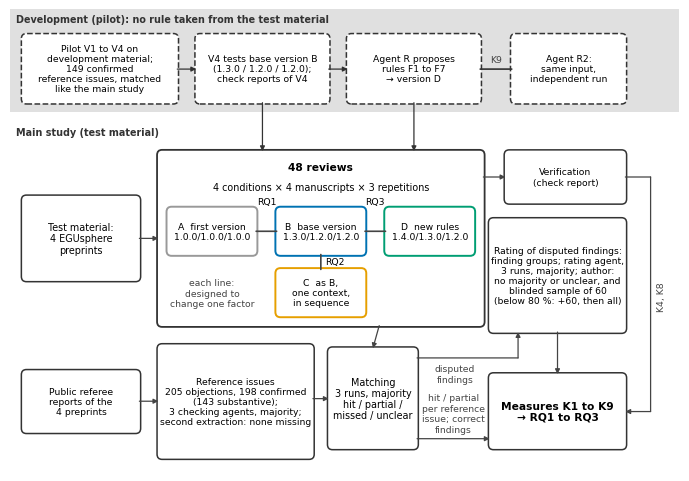

The script that saved this image:
# Fig. 1, Paper 3: design and measurement procedure (Skizze A mit den Vergleichen aus Skizze B; Fassung 7 nach WV-28, A1: Pfeil disputed findings unter der Box 48 reviews)
import matplotlib
matplotlib.use("Agg")
import matplotlib.pyplot as plt
from matplotlib.patches import FancyBboxPatch
plt.rcParams.update({"font.family":"DejaVu Sans","pdf.fonttype":42,"svg.fonttype":"none"})
L,M,S=7.7,6.9,6.7
def box(ax,x,y,w,h,text,c,fs=M,bold=False,lw=1.1,ls="-"):
    ax.add_patch(FancyBboxPatch((x,y),w,h,boxstyle="round,pad=0.02,rounding_size=0.08",ec=c,fc="white",lw=lw,ls=ls))
    ax.text(x+w/2,y+h/2,text,ha="center",va="center",fontsize=fs,weight="bold" if bold else "normal",linespacing=1.15)
def arr(ax,x1,y1,x2,y2,c="#444",head=True,lw=0.9):
    ax.annotate("",xy=(x2,y2),xytext=(x1,y1),arrowprops=dict(arrowstyle="-|>" if head else "-",color=c,lw=lw,shrinkA=0,shrinkB=0,mutation_scale=7))
def note(x,y,t,ha="center",va="center"): ax.text(x,y,t,fontsize=S,ha=ha,va=va,color="#444")
W=10.6
f,ax=plt.subplots(figsize=(6.69,4.62)); f.subplots_adjust(0,0,1,1); ax.set_xlim(0,W); ax.set_ylim(0,7.15); ax.axis("off")
# bands
ax.add_patch(plt.Rectangle((0,5.55),W,1.6,fc="#E0E0E0",ec="none"))
ax.text(0.1,6.95,"Development (pilot): no rule taken from the test material",fontsize=M,weight="bold",color="#333333")
ax.add_patch(plt.Rectangle((0,0.0),W,5.4,fc="white",ec="none"))
ax.text(0.1,5.2,"Main study (test material)",fontsize=M,weight="bold",color="#333333")
# development
box(ax,0.2,5.7,2.45,1.05,"Pilot V1 to V4 on\ndevelopment material;\n149 confirmed\nreference issues, matched\nlike the main study","#333333",fs=S,ls="--")
box(ax,2.95,5.7,2.1,1.05,"V4 tests base version B\n(1.3.0 / 1.2.0 / 1.2.0);\ncheck reports of V4","#333333",fs=S,ls="--")
box(ax,5.35,5.7,2.1,1.05,"Agent R proposes\nrules F1 to F7\n→ version D","#333333",fs=S,ls="--")
box(ax,7.95,5.7,1.8,1.05,"Agent R2:\nsame input,\nindependent run","#333333",fs=S,ls="--")
arr(ax,2.65,6.22,2.95,6.22,c="#333333"); arr(ax,5.05,6.22,5.35,6.22,c="#333333")
arr(ax,7.45,6.22,7.95,6.22,c="#333333",head=False,lw=1.2); note(7.7,6.3,"K9",va="bottom")
arr(ax,4.0,5.7,4.0,4.95,c="#333333"); arr(ax,6.4,5.7,6.4,4.95,c="#333333")
# test material
box(ax,0.2,2.95,1.85,1.3,"Test material:\n4 EGUsphere\npreprints","#333333")
box(ax,0.2,0.6,1.85,0.95,"Public referee\nreports of the\n4 preprints","#333333",fs=S)
# reviews with embedded comparisons
box(ax,2.35,2.25,5.15,2.7,"","#333333",lw=1.3)
ax.text(4.925,4.7,"48 reviews",ha="center",va="center",fontsize=L,weight="bold")
ax.text(4.925,4.4,"4 conditions × 4 manuscripts × 3 repetitions",ha="center",va="center",fontsize=M)
cw,ch=1.4,0.72
CC={"A":"#999999","B":"#0072B2","C":"#E69F00","D":"#009E73"}
def cond(x,y,t): box(ax,x,y,cw,ch,t,CC[t.strip()[0]],fs=S,lw=1.4)
cond(2.5,3.35,"A  first version\n1.0.0/1.0.0/1.0.0"); cond(4.225,3.35,"B  base version\n1.3.0/1.2.0/1.2.0")
cond(5.95,3.35,"D  new rules\n1.4.0/1.3.0/1.2.0"); cond(4.225,2.4,"C  as B,\none context,\nin sequence")
for x1,x2,lab in ((3.9,4.225,"RQ1"),(5.625,5.95,"RQ3")):
    arr(ax,x1,3.71,x2,3.71,head=False,lw=1.2); ax.text((x1+x2)/2,4.1,lab,ha="center",va="bottom",fontsize=S)
arr(ax,4.925,3.35,4.925,3.12,head=False,lw=1.2); ax.text(5.0,3.235,"RQ2",fontsize=S,va="center")
note(3.2,2.75,"each line:\ndesigned to\nchange one factor")
# verification, rating, measures
box(ax,7.85,4.15,1.9,0.8,"Verification\n(check report)","#333333",fs=S)
box(ax,7.6,2.15,2.15,1.75,"Rating of disputed findings:\nfinding groups; rating agent,\n3 runs, majority; author:\nno majority or unclear, and\nblinded sample of 60\n(below 80 %: +60, then all)","#333333",fs=S)
box(ax,7.6,0.35,2.15,1.15,"Measures K1 to K9\n→ RQ1 to RQ3","#333333",fs=L,bold=True)
# reference issues, matching
box(ax,2.35,0.2,2.45,1.75,"Reference issues\n205 objections, 198 confirmed\n(143 substantive);\n3 checking agents, majority;\nsecond extraction: none missing","#333333",fs=S)
box(ax,5.05,0.35,1.4,1.55,"Matching\n3 runs, majority\nhit / partial /\nmissed / unclear","#333333")
# flows
arr(ax,2.05,3.6,2.35,3.6)
arr(ax,2.05,1.08,2.35,1.08)
arr(ax,5.85,2.25,5.75,1.9)
arr(ax,4.8,1.12,5.05,1.12)
arr(ax,7.5,4.55,7.85,4.55)
arr(ax,9.75,4.55,10.15,4.55,head=False); arr(ax,10.15,4.55,10.15,0.92,head=False); arr(ax,10.15,0.92,9.75,0.92)
ax.text(10.25,2.7,"K4, K8",fontsize=S,rotation=90,ha="left",va="center",color="#444")
arr(ax,6.45,1.75,8.05,1.75,head=False); arr(ax,8.05,1.75,8.05,2.15); note(7.05,1.5,"disputed\nfindings",ha="center",va="center")
arr(ax,6.45,0.5,7.6,0.5); note(7.025,0.58,"hit / partial\nper reference\nissue; correct\nfindings",va="bottom")
arr(ax,8.675,2.15,8.675,1.5)
f.savefig("fig01_methods.pdf"); f.savefig("fig01_methods.png",dpi=300); f.savefig("fig01_methods.svg"); plt.close(f); print("ok")
